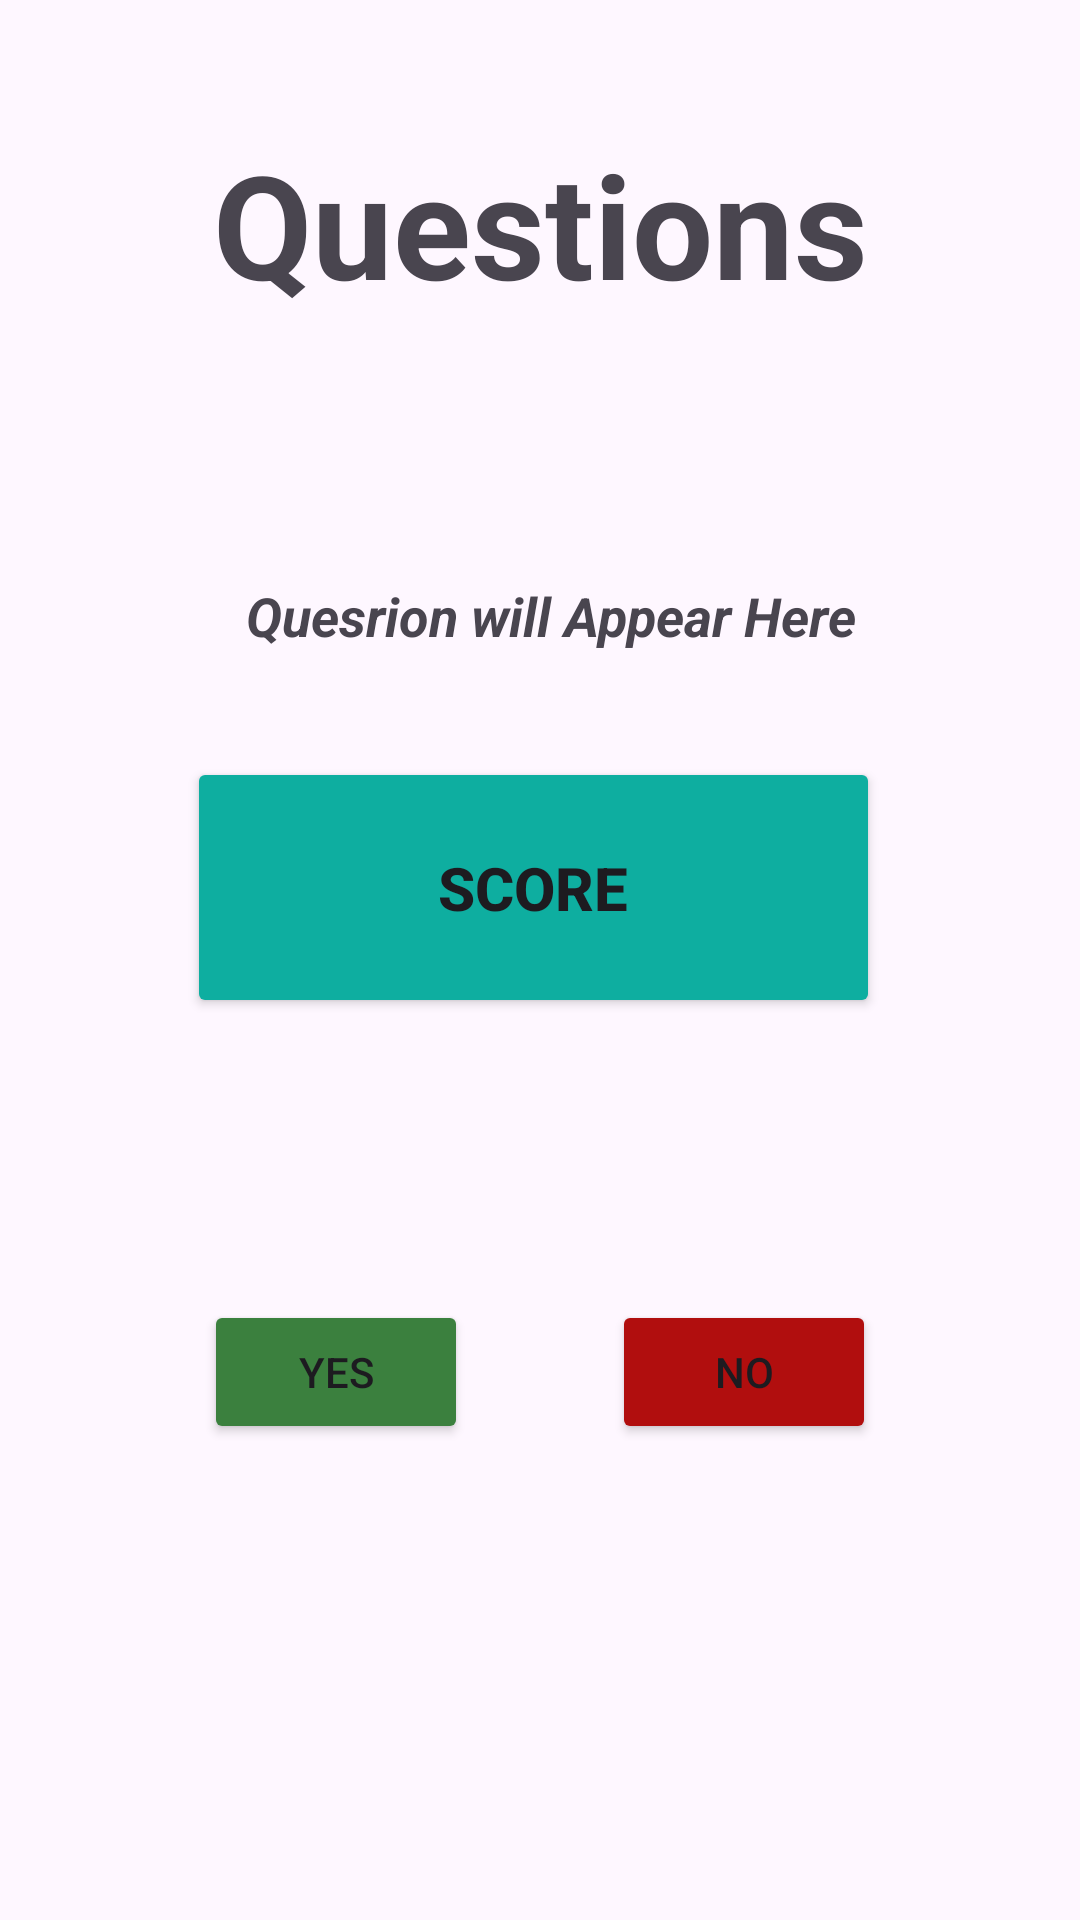

Produce the Android XML layout that renders to this screen, including the resource entries it uses.
<!-- AndroidManifest.xml: application theme Theme.Quiz_TEST -->
<!-- res/layout/activity_main2.xml -->
<?xml version="1.0" encoding="utf-8"?>
<androidx.constraintlayout.widget.ConstraintLayout xmlns:android="http://schemas.android.com/apk/res/android"
    xmlns:app="http://schemas.android.com/apk/res-auto"
    xmlns:tools="http://schemas.android.com/tools"
    android:layout_width="match_parent"
    android:layout_height="match_parent"
    tools:context=".MainActivity2">

    <TextView
        android:id="@+id/textView6"
        android:layout_width="235dp"
        android:layout_height="69dp"
        android:layout_marginTop="40dp"
        android:gravity="center"
        android:text="Questions"
        android:textSize="48sp"
        android:textStyle="bold"
        app:layout_constraintEnd_toEndOf="parent"
        app:layout_constraintStart_toStartOf="parent"
        app:layout_constraintTop_toTopOf="parent" />

    <TextView
        android:id="@+id/textView7"
        android:layout_width="wrap_content"
        android:layout_height="wrap_content"
        android:text="Quesrion will Appear Here"
        android:textSize="18sp"
        android:textStyle="bold|italic"
        app:layout_constraintBottom_toBottomOf="parent"
        app:layout_constraintEnd_toEndOf="parent"
        app:layout_constraintHorizontal_bias="0.524"
        app:layout_constraintStart_toStartOf="parent"
        app:layout_constraintTop_toBottomOf="@+id/textView6"
        app:layout_constraintVertical_bias="0.166" />

    <Button
        android:id="@+id/button2"
        android:layout_width="wrap_content"
        android:layout_height="wrap_content"
        android:layout_marginStart="68dp"
        android:layout_marginTop="216dp"
        android:backgroundTint="#3B803E"
        android:gravity="center"
        android:text="YES"
        app:layout_constraintBottom_toBottomOf="parent"
        app:layout_constraintStart_toStartOf="parent"
        app:layout_constraintTop_toBottomOf="@+id/textView7"
        app:layout_constraintVertical_bias="0.0" />

    <Button
        android:id="@+id/button3"
        android:layout_width="wrap_content"
        android:layout_height="wrap_content"
        android:layout_marginEnd="68dp"
        android:backgroundTint="#B10E0E"
        android:gravity="center"
        android:text="NO"
        app:layout_constraintBaseline_toBaselineOf="@+id/button2"
        app:layout_constraintEnd_toEndOf="parent" />

    <Button
        android:id="@+id/textView9"
        android:layout_width="231dp"
        android:layout_height="87dp"
        android:backgroundTint="#0EAEA0"
        android:text="Score"
        android:textSize="20sp"
        android:textStyle="bold"
        app:layout_constraintBottom_toBottomOf="parent"
        app:layout_constraintEnd_toEndOf="parent"
        app:layout_constraintHorizontal_bias="0.482"
        app:layout_constraintStart_toStartOf="parent"
        app:layout_constraintTop_toTopOf="parent"
        app:layout_constraintVertical_bias="0.456" />

</androidx.constraintlayout.widget.ConstraintLayout>
<!-- resources referenced by this layout -->
<resources>
  <style name="Theme.Quiz_TEST" parent="Base.Theme.Quiz_TEST" />
  <style name="Base.Theme.Quiz_TEST" parent="Theme.Material3.DayNight.NoActionBar">
          
          
          <item name="android:statusBarColor">#AAA9A9</item>
      </style>
</resources>
